pico-8 play session: no input (idle), after a click and taps of 🅾, ❎, 🅾+❎, 🅾 in the second before t = 0

[t = 1 s] idle ~1s (no d-pad/buttons)
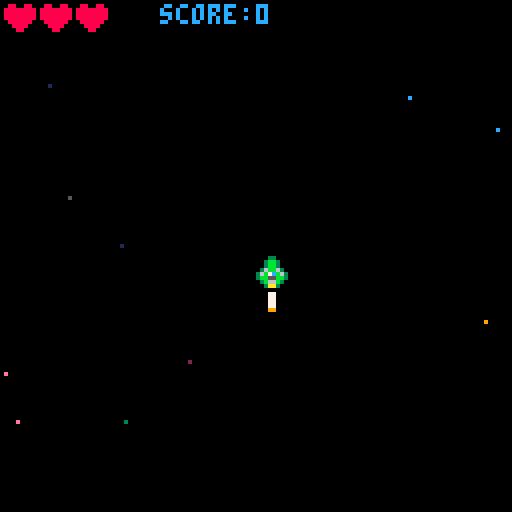
[t = 2 s] idle ~2s (no d-pad/buttons)
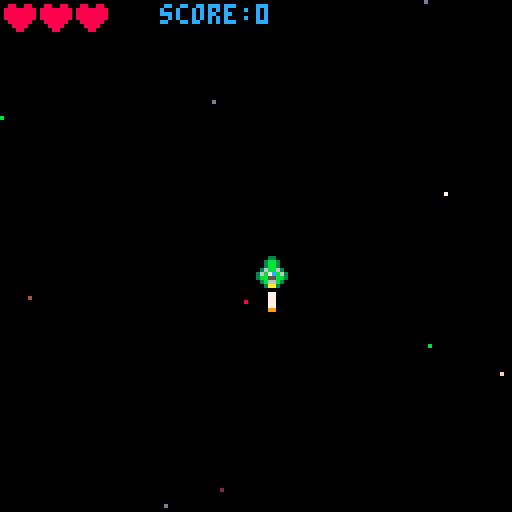
[t = 4 s] idle ~4s (no d-pad/buttons)
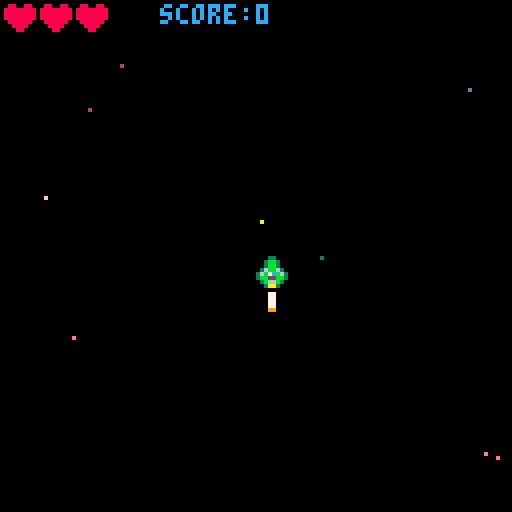
[t = 6 s] idle ~6s (no d-pad/buttons)
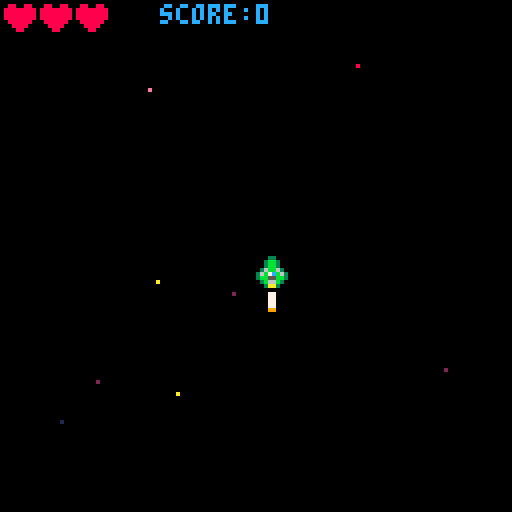
[t = 8 s] idle ~8s (no d-pad/buttons)
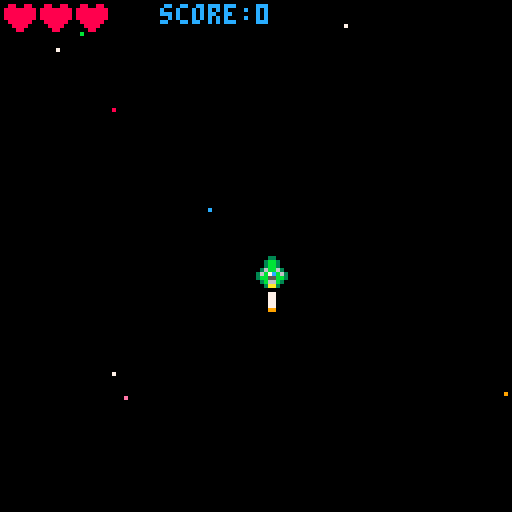

pico-8 cartridge
version 43
__lua__
-- this will clear the scr

--sprite 1, x:64, y:64


-- initialize variables
function _init()
    make_ship()
    make_bullet()
    set_score()
end

-- handle movement logic
function _update()
    move_ship()
    move_bullet()
    shoot_bullet()
    animate_exaust()
    animate_bullet()
    animate_muzzlefl()
end

-- draw to the screen
function _draw()
  cls()          -- clear screen with dark blue
  starfield()
  draw_ship()   -- draw sprite #1 at coordinates x, y
		draw_bullet() -- draw sprite for bullet
		draw_exhaust()
		draw_score()
		draw_heart()
end
-->8


function make_ship()
				gameover=false
    ship = {}
    ship.sx = 2 -- ship speed x axis
    ship.sy = 2 -- ship speed y axis
    ship.x = 64
    ship.y = 64
    ship.lives = 3
    shipspr = 2
    exaustspr = 6
    muzzle = 0
end



function make_bullet()
	bullet={}
	bullet.x = 64
	bullet.y = -10
	bullet.sp = 7
	bullet.spr = 16
	
end

function move_ship()
				shipspr = 2
    if btn(0) then
     ship.x -= ship.sx
     shipspr = 1
    end
    if btn(1) then
     ship.x += ship.sx
     shipspr = 3
    end
    if btn(2) then
     ship.y -= ship.sy
    end
    if btn(3) then
     ship.y += ship.sy
    end
end

function move_bullet()
	bullet.y-=bullet.sp
end

function shoot_bullet()
		if btnp(5) then
		 bullet.x=ship.x
		 bullet.y=ship.y-5
		 muzzle = 5 
		 sfx(0)
		end
end

function draw_ship()
  spr(shipspr, ship.x, ship.y)
  
  if muzzle>0 then
  	circfill(ship.x+3,ship.y-1,muzzle,7)
  end
end

function draw_exhaust()
		spr(exaustspr, ship.x, ship.y+8)
end

function draw_bullet()
		spr(bullet.spr, bullet.x, bullet.y)
end

function animate_bullet()
		bullet.spr=bullet.spr+1
	if	bullet.spr>19 then
		bullet.spr=16
	end
end

function animate_exaust()
	exaustspr=exaustspr+1
	if	exaustspr>10 then
		exaustspr=5
	end
end

function animate_muzzlefl()
	if muzzle>0 then
		muzzle-=1
	end
end
-->8
-- formground


function set_score()
	score={}
	score.label="score:"
	score.current = 0
	score.lc=score.label .. score.current
end

function draw_score()
	print("score:"..score.current,40,1,12)
end 


function draw_heart() -- display life
	for i=1,3 do
		if ship.lives>=i then 
			spr(13,i*9-8,1)
		else
			spr(14,i*9-8,1)
		end
	end

end

-->8
-- background
function starfield()
	for i=1,10 do
		pset(flr(rnd(128)),flr(rnd(128)),flr(rnd(128)))
	end
end
__gfx__
00000000000330000003300000033000000000000000000000000000000000000000000000000000000000000000000000000000088008800880088000000000
00000000003bb300003bb300003bb300000000000000000000077000000770000007700000077000000770000000000000000000888888888008800800000000
00700700003bb300003bb300003bb300000000000000000000977900000770000097790009777790007777000000000000000000888888888000000800000000
00077000033bb630036bb630036bb330000000000000000000999900000770000099990009999990009999000000000000000000888888888000000800000000
00077000037cbb3036b7cb6303bbc730000000000000000000099000000770000009900000099000000990000000000000000000088888800800008000000000
007007000355bb303bb55bb303bb5530000000000000000000000000000990000000000000000000000000000000000000000000008888000080080000000000
000000000366b33003b66b30033b6630000000000000000000000000000000000000000000000000000000000000000000000000000880000008800000000000
00000000003aa300003aa300003aa300000000000000000000000000000000000000000000000000000000000000000000000000000000000000000000000000
00000000000000000000000000000000000000000000000000000000000000000000000000000000000000000000000000000000000000000000000000000000
00000000000000000000000000000000000000000000000000000000000000000000000000000000000000000000000000000000000000000000000000000000
0007700000077000000aa00000077000000000000000000000000000000000000000000000000000000000000000000000000000000000000000000000000000
000aa000000aa00000977900000aa000000000000000000000000000000000000000000000000000000000000000000000000000000000000000000000000000
000aa000000990000009900000099000000000000000000000000000000000000000000000000000000000000000000000000000000000000000000000000000
00099000000000000000000000000000000000000000000000000000000000000000000000000000000000000000000000000000000000000000000000000000
__gff__
0001010100000000000000000000000000000000000000000000000000000000000000000000000000000000000000000000000000000000000000000000000000000000000000000000000000000000000000000000000000000000000000000000000000000000000000000000000000000000000000000000000000000000
0000000000000000000000000000000000000000000000000000000000000000000000000000000000000000000000000000000000000000000000000000000000000000000000000000000000000000000000000000000000000000000000000000000000000000000000000000000000000000000000000000000000000000
